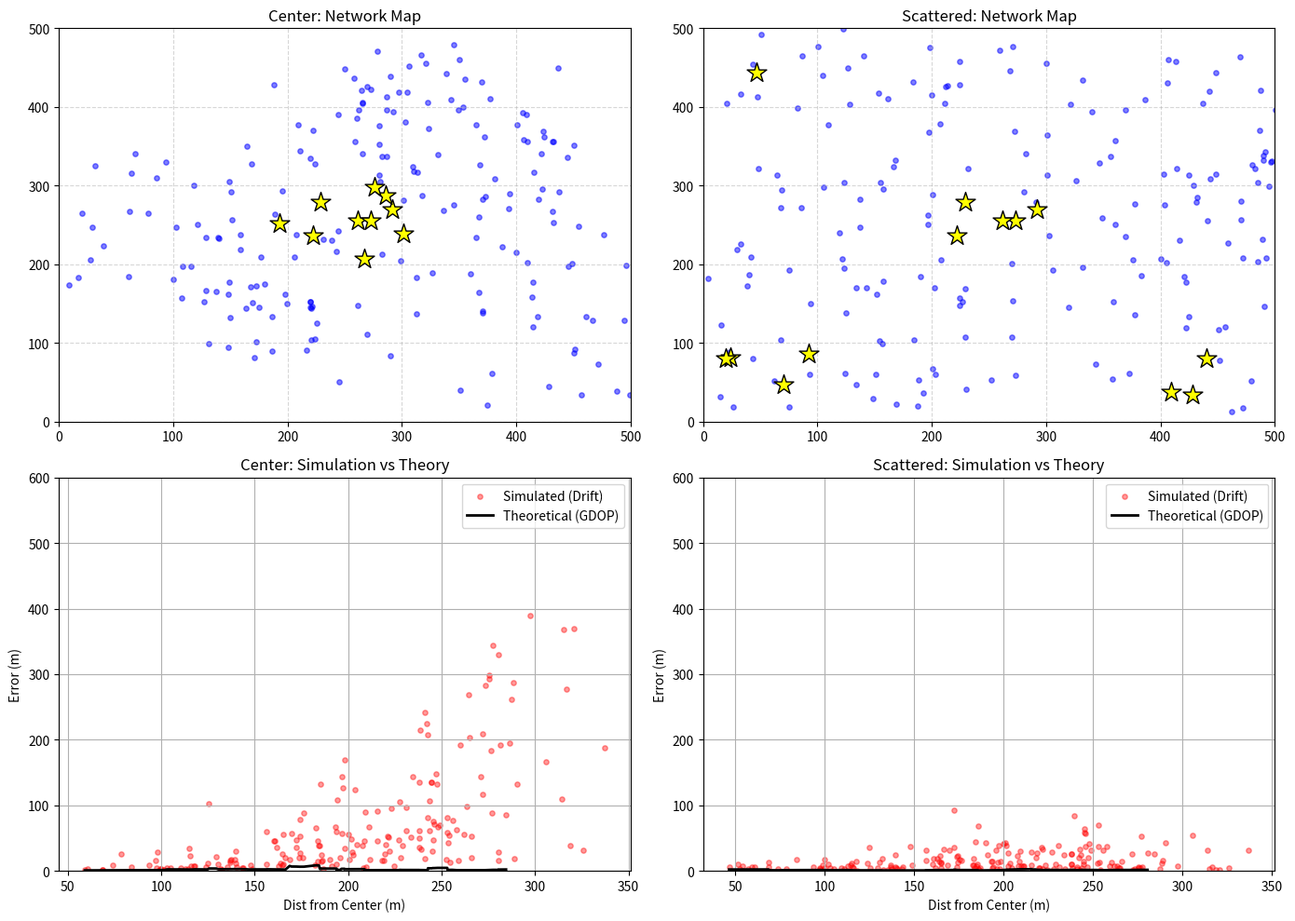

Write Python code to recreate this figure.
import numpy as np
import matplotlib.pyplot as plt
import os

# --- CONFIGURATION ---
FIELD_SIZE = 500  # 500x500m
NUM_NODES = 200
COMM_RANGE = 100  # Max range for TOA measurement
NOISE_STD = 1.5   # Measurement noise in meters

def solve_linear_ls(anchors_pos, ranges):
    """
    Solves for unknown position (x, y) using Linearized Least Squares (Ax = b).
    """
    N = len(anchors_pos)
    if N < 3: return None
    
    x_k, y_k = anchors_pos[0]
    r_k = ranges[0]
    
    A = []
    b = []
    
    for i in range(1, N):
        x_i, y_i = anchors_pos[i]
        r_i = ranges[i]
        
        # Linearization: 2x(x_i - x_k) + 2y(y_i - y_k)
        row_A = [2 * (x_i - x_k), 2 * (y_i - y_k)]
        
        # b value with squared terms
        val_b = (x_i**2 + y_i**2) - (x_k**2 + y_k**2) - r_i**2 + r_k**2
        
        A.append(row_A)
        b.append(val_b)
        
    try:
        # Standard Linear Least Squares
        pos, _, _, _ = np.linalg.lstsq(A, b, rcond=None)
        return pos
    except:
        return None

def calculate_theoretical_error(neighbor_pos, noise_std):
    """
    Calculates the Theoretical Error (GDOP) based on the geometry of neighbors.
    Uses TRUE positions to determine the 'Best Case' geometry limit.
    """
    N = len(neighbor_pos)
    if N < 3: return np.nan

    x_k, y_k = neighbor_pos[0]
    A = []
    
    # Build A matrix using TRUE geometry
    for i in range(1, N):
        x_i, y_i = neighbor_pos[i]
        row_A = [2 * (x_i - x_k), 2 * (y_i - y_k)]
        A.append(row_A)
    
    A = np.array(A)
    
    try:
        # Calculate Covariance geometry factor: (A^T * A)^-1
        fisher_info = A.T @ A
        inv_fisher = np.linalg.inv(fisher_info)
        
        # GDOP Factor (Geometric Dilution)
        gdop_factor = np.sqrt(np.trace(inv_fisher))
        
        # Scale by noise approx.
        # In Linear LS for TOA, noise is scaled by 2*Range roughly.
        # We use an average range approx (COMM_RANGE/2) for scaling visualization
        avg_range = COMM_RANGE / 2
        theoretical_err = (2 * avg_range * noise_std) * gdop_factor
        
        return theoretical_err
    except:
        return np.nan # Singular matrix (collinear)

def get_anchors(scenario, true_positions):
    """Selects anchor indices based on strategy."""
    indices = np.arange(NUM_NODES)
    center = np.array([FIELD_SIZE/2, FIELD_SIZE/2])
    dists_to_center = np.linalg.norm(true_positions - center, axis=1)
    
    if scenario == "Center":
        return indices[np.argsort(dists_to_center)][:10]
    elif scenario == "Scattered":
        # Center + Edges
        center_anchors = indices[np.argsort(dists_to_center)][:5]
        edge_anchors = []
        for i in range(NUM_NODES):
            x, y = true_positions[i]
            if (x < 100 or x > 400) and (y < 100 or y > 400):
                edge_anchors.append(i)
        combined = np.concatenate((center_anchors, edge_anchors[:8]))
        return np.unique(combined)

def run_simulation_logic(scenario, ax_map, ax_drift):
    print(f"--- Simulating: {scenario} ---")
    
    # 1. Setup
    np.random.seed(45) # Different seed for variety
    true_positions = np.random.rand(NUM_NODES, 2) * FIELD_SIZE
    anchor_indices = get_anchors(scenario, true_positions)
    
    est_positions = np.zeros((NUM_NODES, 2))
    is_discovered = np.zeros(NUM_NODES, dtype=bool)
    theoretical_errors = np.full(NUM_NODES, np.nan)
    
    est_positions[anchor_indices] = true_positions[anchor_indices]
    is_discovered[anchor_indices] = True
    
    # 2. Discovery Loop
    new_discovery = True
    while new_discovery:
        new_discovery = False
        unknown_indices = np.arange(NUM_NODES)[~is_discovered]
        
        for u_idx in unknown_indices:
            dist_sq = np.sum((true_positions[u_idx] - true_positions[is_discovered])**2, axis=1)
            dists = np.sqrt(dist_sq)
            
            valid_mask = dists <= COMM_RANGE
            known_indices = np.arange(NUM_NODES)[is_discovered]
            my_neighbors = known_indices[valid_mask]
            
            if len(my_neighbors) >= 3:
                # A. Simulation Step (Uses Estimated Pos -> Has Drift)
                neighbor_est_pos = est_positions[my_neighbors]
                true_ranges = dists[valid_mask]
                measured_ranges = true_ranges + np.random.normal(0, NOISE_STD, len(true_ranges))
                
                estimated_loc = solve_linear_ls(neighbor_est_pos, measured_ranges)
                
                # B. Theoretical Step (Uses True Pos -> No Drift, Geometry Only)
                neighbor_true_pos = true_positions[my_neighbors]
                theo_err = calculate_theoretical_error(neighbor_true_pos, NOISE_STD)
                
                if estimated_loc is not None:
                    est_positions[u_idx] = estimated_loc
                    is_discovered[u_idx] = True
                    theoretical_errors[u_idx] = theo_err
                    new_discovery = True

    # 3. Analysis
    eval_mask = is_discovered.copy()
    eval_mask[anchor_indices] = False
    
    sim_errors = np.linalg.norm(est_positions[eval_mask] - true_positions[eval_mask], axis=1)
    theo_errors = theoretical_errors[eval_mask]
    
    center = np.array([FIELD_SIZE/2, FIELD_SIZE/2])
    dist_from_center = np.linalg.norm(true_positions[eval_mask] - center, axis=1)
    
    # Clean up outliers for plotting (cap at 1000m for readability)
    # But keep data for analysis
    
    # --- PLOTTING ---
    # Map
    ax_map.set_title(f"{scenario}: Network Map")
    ax_map.scatter(est_positions[eval_mask, 0], est_positions[eval_mask, 1], 
                   c='blue', s=15, alpha=0.5, label='Discovered')
    ax_map.scatter(true_positions[anchor_indices, 0], true_positions[anchor_indices, 1],
                   s=250, c='yellow', marker='*', edgecolors='black', zorder=10, label='Anchors')
    ax_map.set_xlim(0, FIELD_SIZE); ax_map.set_ylim(0, FIELD_SIZE)
    ax_map.grid(True, linestyle='--', alpha=0.5)
    
    # Drift vs Theory Plot
    ax_drift.set_title(f"{scenario}: Simulation vs Theory")
    
    # Plot Simulation Error (Red)
    ax_drift.scatter(dist_from_center, sim_errors, c='red', alpha=0.4, s=15, label='Simulated (Drift)')
    
    # Plot Theoretical Error (Black Dots/Line)
    # Sort for cleaner line
    sort_idx = np.argsort(dist_from_center)
    sorted_dist = dist_from_center[sort_idx]
    sorted_theo = theo_errors[sort_idx]
    
    # Moving average for theory line to make it readable
    window = 15
    if len(sorted_theo) > window:
        smooth_theo = np.convolve(sorted_theo, np.ones(window)/window, mode='valid')
        ax_drift.plot(sorted_dist[:len(smooth_theo)], smooth_theo, 'k-', lw=2, label='Theoretical (GDOP)')
    else:
        ax_drift.scatter(dist_from_center, theo_errors, c='black', marker='x', alpha=0.5, label='Theoretical')

    ax_drift.set_xlabel("Dist from Center (m)")
    ax_drift.set_ylabel("Error (m)")
    ax_drift.set_ylim(0, 600) # Zoom in to see the comparison, ignoring massive outliers
    ax_drift.grid(True)
    ax_drift.legend()

def main():
    fig, axes = plt.subplots(2, 2, figsize=(14, 10))
    run_simulation_logic("Center", axes[0, 0], axes[1, 0])
    run_simulation_logic("Scattered", axes[0, 1], axes[1, 1])
    plt.tight_layout()
    filename = "simulation_vs_theory_analysis.png"
    plt.savefig(filename, dpi=150)
    print(f"Graph saved to {os.getcwd()}/{filename}")
    plt.show()

if __name__ == "__main__":
    main()
